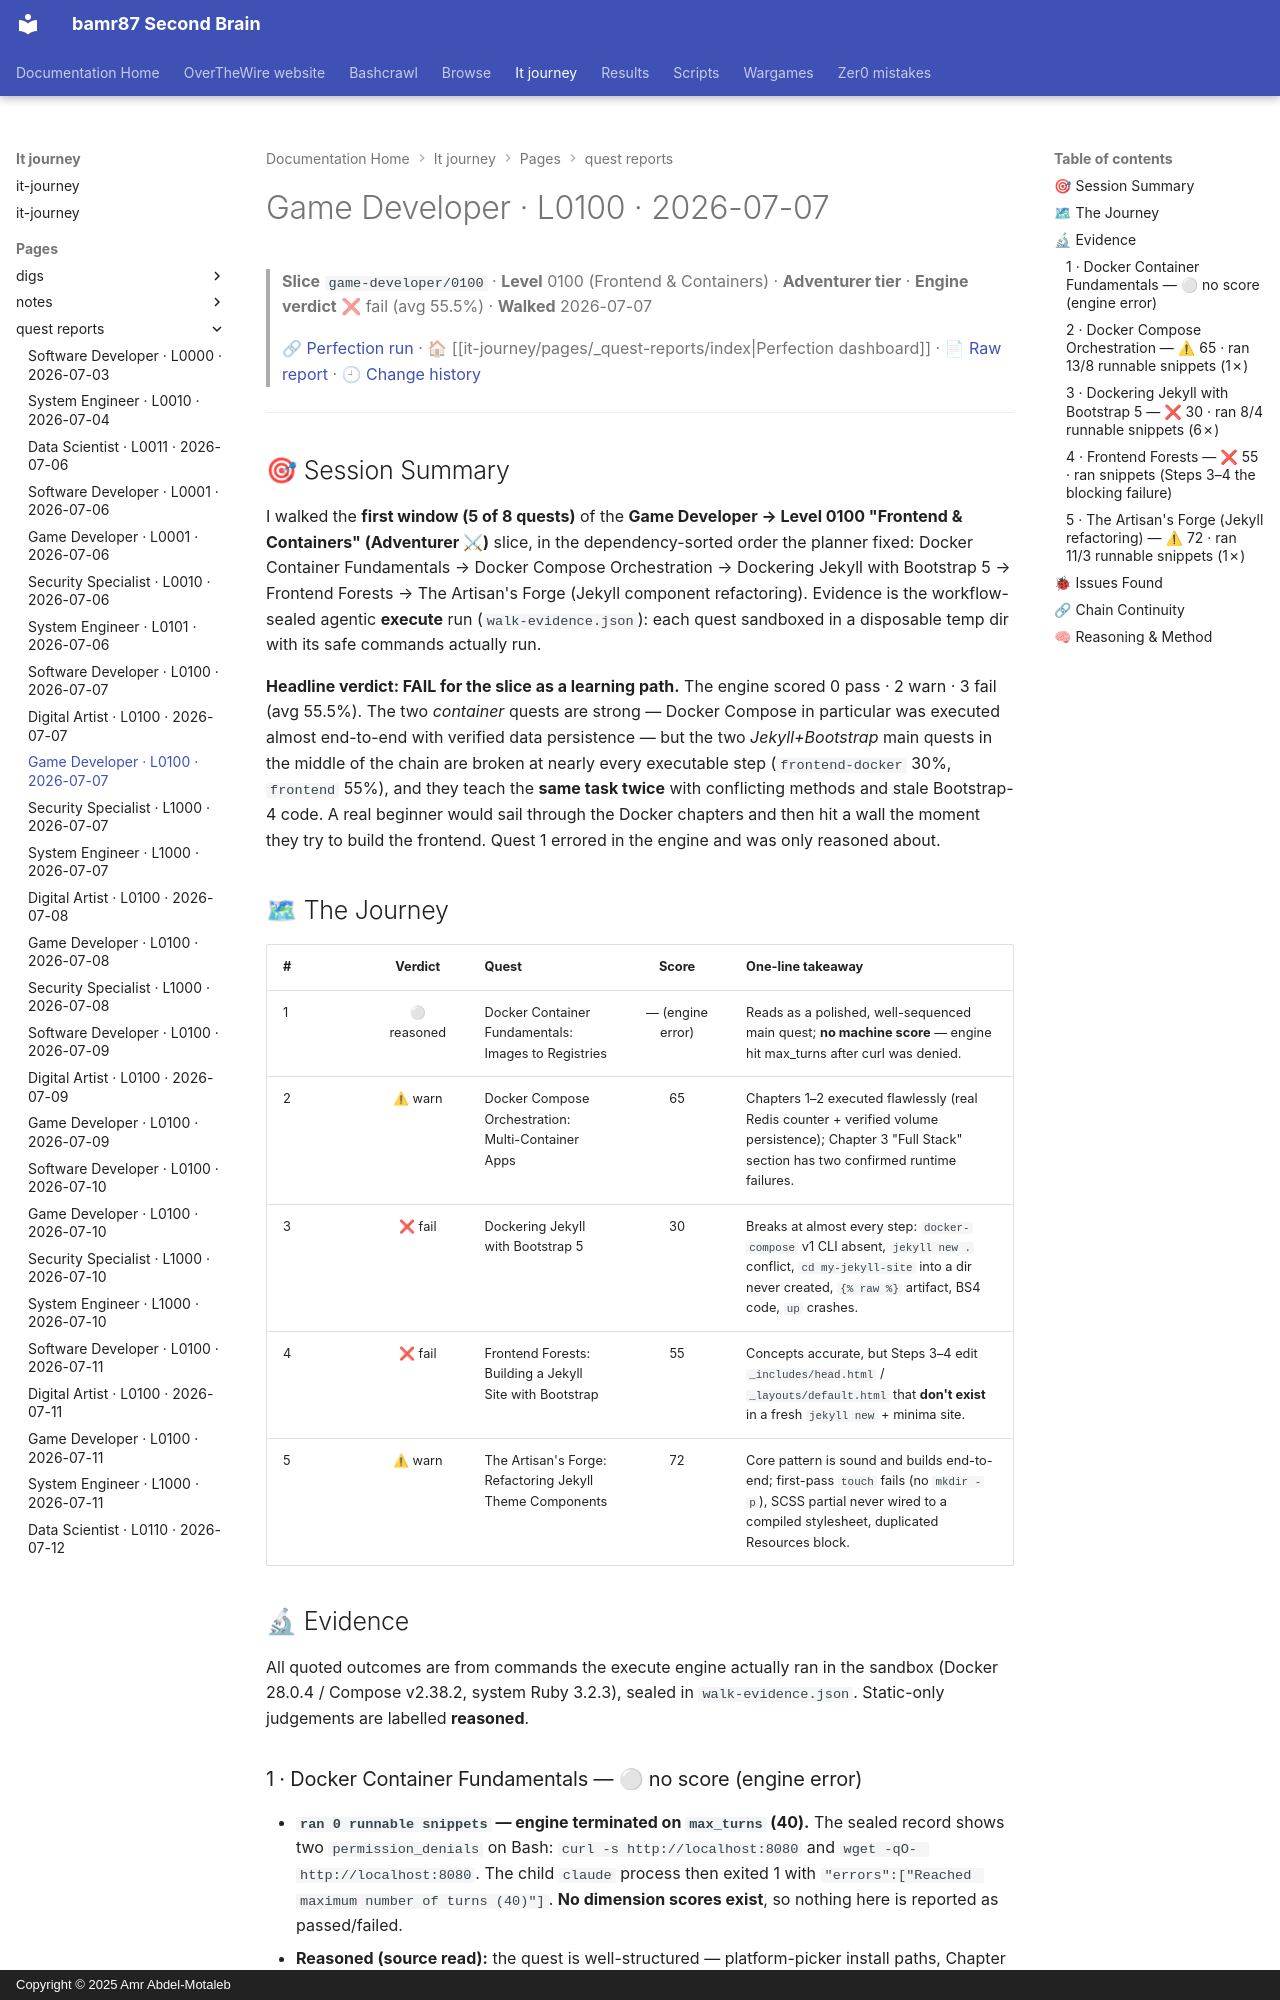

repository: bamr87/README · page: it-journey/pages/_quest-reports/2026-07-07-game-developer-0100/index.html · generator: mkdocs · copyright: Copyright © 2025 Amr Abdel-Motaleb

---
author: Quest Perfection Loop
categories:
- Quest Reports
- Game Developer
character: game-developer
date: '2026-07-07T00:00:00.000Z'
description: Quest-perfection walkthrough of the Frontend & Containers slice game-developer/0100
  on 2026-07-07, engine verdict fail (avg 55.5%). An evidence-based…
engine_average: 55.5
excerpt: 'Game Developer · Level 0100 — Frontend & Containers: an evidence-based quest-perfection
  walkthrough from 2026-07-07.'
level: '0100'
quest_count: 5
render_with_liquid: false
run_url: https://github.com/bamr87/it-journey/actions/runs/29190829265
slice: game-developer/0100
source_file: pages/_quest-reports/2026-07-07-game-developer-0100.md
source_repo: bamr87/it-journey
source_report: test/quest-validator/walkthroughs/2026-07-07-game-developer-0100.md
source_url: https://github.com/bamr87/it-journey/blob/main/pages/_quest-reports/2026-07-07-game-developer-0100.md
tags:
- game-developer
- level-0100
- walkthrough
- quest-perfection
- fail
- frontend-containers
theme: Frontend & Containers
tier: Adventurer
title: Game Developer · L0100 · 2026-07-07
verdict: fail
walk_date: '2026-07-07'
---

> **Slice** `game-developer/0100` · **Level** 0100 (Frontend & Containers) · **Adventurer tier** · **Engine verdict** ❌ fail (avg 55.5%) · **Walked** 2026-07-07
>
> 🔗 [Perfection run](https://github.com/bamr87/it-journey/actions/runs/29190829265) · 🏠 [[it-journey/pages/_quest-reports/index|Perfection dashboard]] · 📄 [Raw report](https://github.com/bamr87/it-journey/blob/main/test/quest-validator/walkthroughs/2026-07-07-game-developer-0100.md) · 🕘 [Change history](https://github.com/bamr87/it-journey/commits/main/test/quest-validator/walkthroughs/2026-07-07-game-developer-0100.md)

---

## 🎯 Session Summary

I walked the **first window (5 of 8 quests)** of the **Game Developer → Level 0100 "Frontend & Containers" (Adventurer ⚔)** slice, in the dependency-sorted order the planner fixed: Docker Container Fundamentals → Docker Compose Orchestration → Dockering Jekyll with Bootstrap 5 → Frontend Forests → The Artisan's Forge (Jekyll component refactoring). Evidence is the workflow-sealed agentic **execute** run (`walk-evidence.json`): each quest sandboxed in a disposable temp dir with its safe commands actually run.

**Headline verdict: FAIL for the slice as a learning path.** The engine scored 0 pass · 2 warn · 3 fail (avg 55.5%). The two *container* quests are strong — Docker Compose in particular was executed almost end-to-end with verified data persistence — but the two *Jekyll+Bootstrap* main quests in the middle of the chain are broken at nearly every executable step (`frontend-docker` 30%, `frontend` 55%), and they teach the **same task twice** with conflicting methods and stale Bootstrap-4 code. A real beginner would sail through the Docker chapters and then hit a wall the moment they try to build the frontend. Quest 1 errored in the engine and was only reasoned about.

## 🗺 The Journey

| # | Verdict | Quest | Score | One-line takeaway |
|---|:--:|---|:--:|---|
| 1 | ⚪ reasoned | Docker Container Fundamentals: Images to Registries | — (engine error) | Reads as a polished, well-sequenced main quest; **no machine score** — engine hit max_turns after curl was denied. |
| 2 | ⚠ warn | Docker Compose Orchestration: Multi-Container Apps | 65 | Chapters 1–2 executed flawlessly (real Redis counter + verified volume persistence); Chapter 3 "Full Stack" section has two confirmed runtime failures. |
| 3 | ❌ fail | Dockering Jekyll with Bootstrap 5 | 30 | Breaks at almost every step: `docker-compose` v1 CLI absent, `jekyll new .` conflict, `cd my-jekyll-site` into a dir never created, `{% raw %}` artifact, BS4 code, `up` crashes. |
| 4 | ❌ fail | Frontend Forests: Building a Jekyll Site with Bootstrap | 55 | Concepts accurate, but Steps 3–4 edit `_includes/head.html` / `_layouts/default.html` that **don't exist** in a fresh `jekyll new` + minima site. |
| 5 | ⚠ warn | The Artisan's Forge: Refactoring Jekyll Theme Components | 72 | Core pattern is sound and builds end-to-end; first-pass `touch` fails (no `mkdir -p`), SCSS partial never wired to a compiled stylesheet, duplicated Resources block. |

## 🔬 Evidence

All quoted outcomes are from commands the execute engine actually ran in the sandbox (Docker 28.0.4 / Compose v2.38.2, system Ruby 3.2.3), sealed in `walk-evidence.json`. Static-only judgements are labelled **reasoned**.

### 1 · Docker Container Fundamentals — ⚪ no score (engine error)
- **`ran 0 runnable snippets` — engine terminated on `max_turns` (40).** The sealed
record shows two `permission_denials` on Bash: `curl -s http://localhost:8080` and `wget -qO- http://localhost:8080`. The child `claude` process then exited 1 with `"errors":["Reached maximum number of turns (40)"]`. **No dimension scores exist**, so nothing here is reported as passed/failed.
- **Reasoned (source read):** the quest is well-structured — platform-picker install
paths, Chapter 1 image-vs-container, Chapter 2 Dockerfile with cache-aware COPY order, Chapter 3 layers/multi-stage/registries, Chapter 4 bind-mount dev loop that ends on a `compose.yaml` explicitly framed as "your on-ramp to the next quest." Dependencies are clean: `unlocks_quests: /quests/0100/docker-compose-orchestration/`. The browser/`curl` verification steps that tripped the sandbox are legitimate learner steps, not quest defects. **I cannot certify it works — I did not witness a run.**
